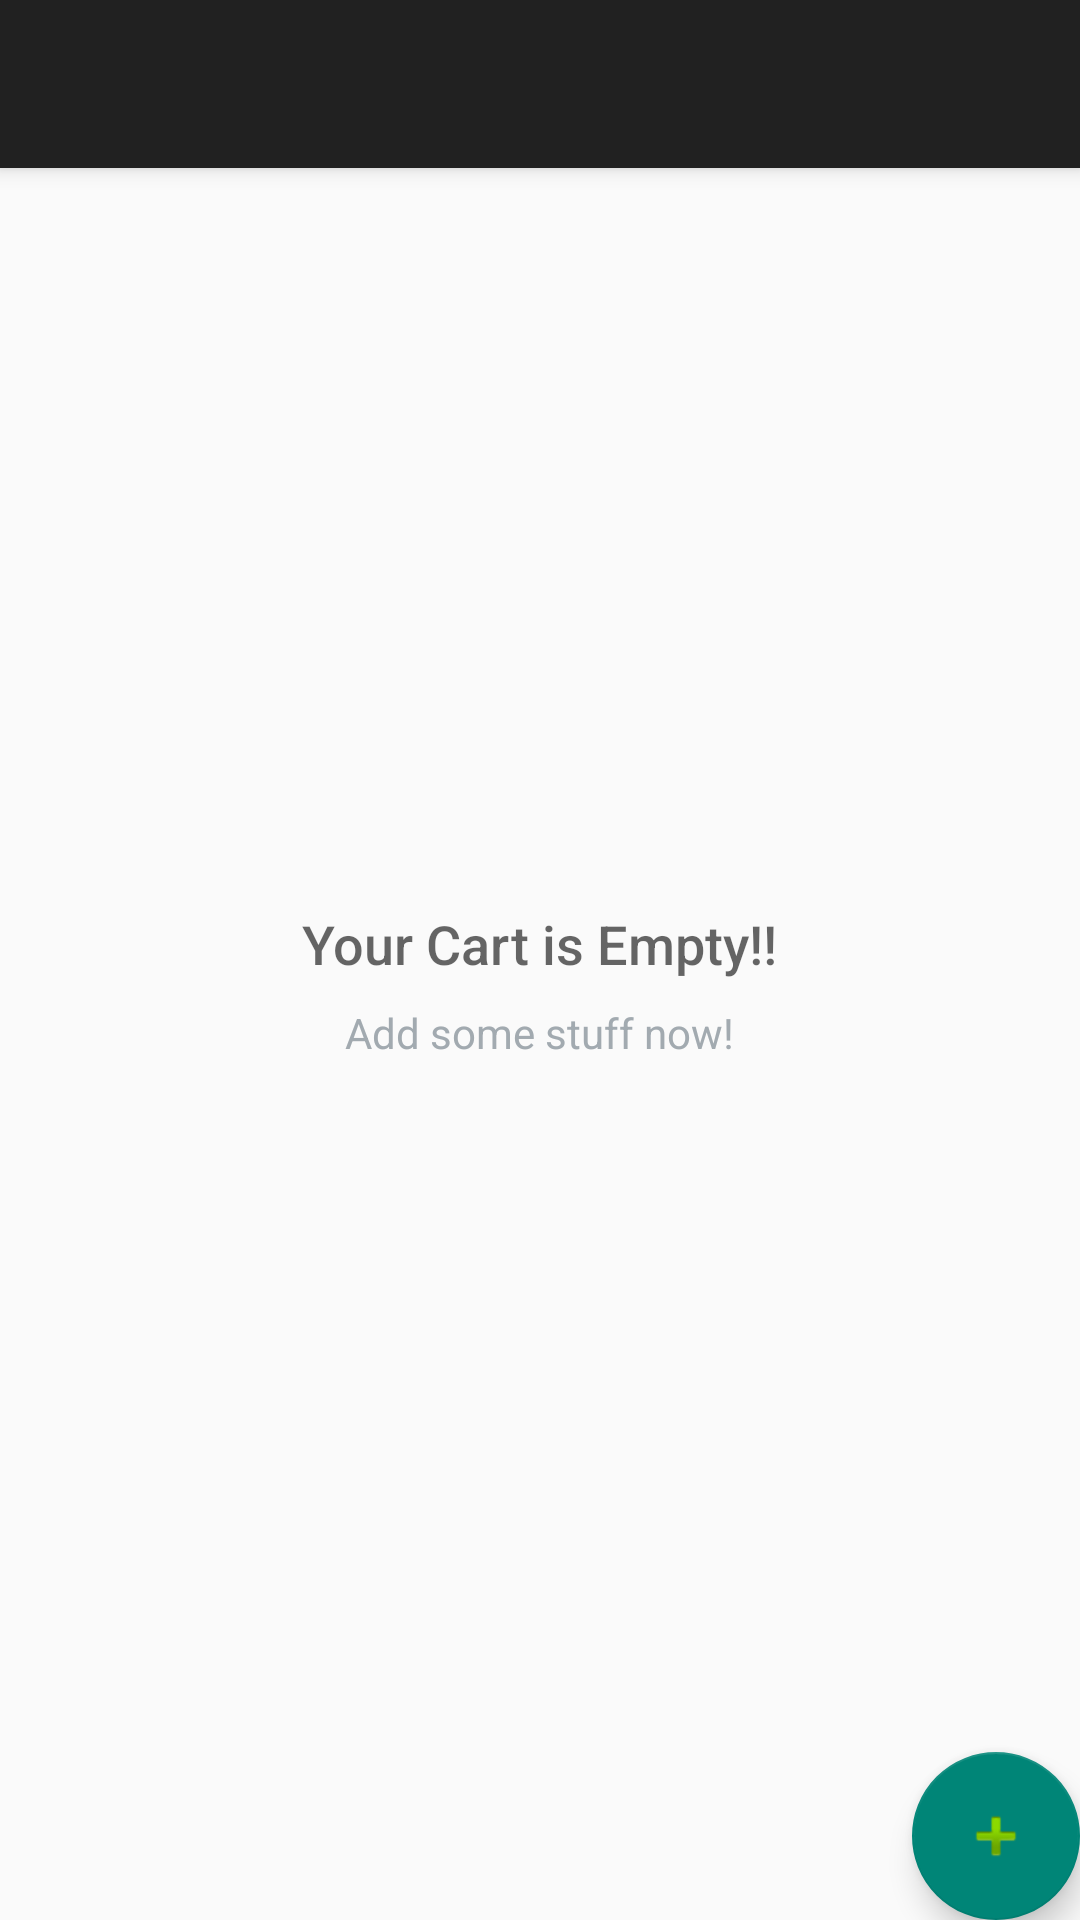

Write the Android layout XML for this screen, with the resource values it uses.
<!-- AndroidManifest.xml: activity theme AppTheme.NoActionBar -->
<!-- res/layout/activity_main.xml -->
<?xml version="1.0" encoding="utf-8"?>

<android.support.design.widget.CoordinatorLayout xmlns:android="http://schemas.android.com/apk/res/android"
    xmlns:app="http://schemas.android.com/apk/res-auto"
    xmlns:tools="http://schemas.android.com/tools"
    android:layout_width="match_parent"
    android:layout_height="match_parent"
    tools:context="com.example.android.mygrocerystore.MainActivity">

    <android.support.design.widget.AppBarLayout
        android:layout_width="match_parent"
        android:layout_height="wrap_content"
        android:theme="@style/AppTheme.AppBarOverlay">

        <android.support.v7.widget.Toolbar
            android:id="@+id/toolbar"
            android:layout_width="match_parent"
            android:layout_height="?attr/actionBarSize"
            android:background="?attr/colorPrimary"
            app:popupTheme="@style/AppTheme.PopupOverlay" />

    </android.support.design.widget.AppBarLayout>

    <RelativeLayout
        android:layout_width="match_parent"
        android:layout_height="match_parent">

        <ListView
            android:id="@+id/list"
            android:layout_width="match_parent"
            android:layout_height="match_parent"
            android:layout_alignParentLeft="true"
            android:layout_alignParentStart="true"
            android:layout_alignParentTop="true"
            android:layout_marginTop="55dp"
            android:padding="16dp"/>

        
        <RelativeLayout
            android:id="@+id/empty_view"
            android:layout_width="wrap_content"
            android:layout_height="wrap_content"
            android:layout_centerInParent="true">

            <ImageView
                android:id="@+id/empty_shelter_image"
                android:layout_width="wrap_content"
                android:layout_height="wrap_content"
                android:layout_centerHorizontal="true"
                android:src="@drawable/cart_empty"/>

            <TextView
                android:id="@+id/empty_title_text"
                android:layout_width="wrap_content"
                android:layout_height="wrap_content"
                android:layout_below="@+id/empty_shelter_image"
                android:layout_centerHorizontal="true"
                android:fontFamily="sans-serif-medium"
                android:paddingTop="16dp"
                android:text="Your Cart is Empty!!"
                android:textAppearance="?android:textAppearanceMedium"/>

            <TextView
                android:id="@+id/empty_subtitle_text"
                android:layout_width="wrap_content"
                android:layout_height="wrap_content"
                android:layout_below="@+id/empty_title_text"
                android:layout_centerHorizontal="true"
                android:fontFamily="sans-serif"
                android:paddingTop="8dp"
                android:text="Add some stuff now!"
                android:textAppearance="?android:textAppearanceSmall"
                android:textColor="#A2AAB0"/>
        </RelativeLayout>
    </RelativeLayout>



    <android.support.design.widget.FloatingActionButton
        android:id="@+id/fab"
        android:layout_width="wrap_content"
        android:layout_height="wrap_content"
        android:layout_gravity="bottom|end"
        android:layout_margin="@dimen/fab_margin"
        app:srcCompat="@android:drawable/ic_input_add" />

</android.support.design.widget.CoordinatorLayout>
<!-- resources referenced by this layout -->
<resources>
  <style name="AppTheme.AppBarOverlay" parent="ThemeOverlay.AppCompat.Dark.ActionBar" />
  <style name="AppTheme.PopupOverlay" parent="ThemeOverlay.AppCompat.Light" />
  <style name="AppTheme.NoActionBar">
          <item name="windowActionBar">false</item>
          <item name="windowNoTitle">true</item>
      </style>
</resources>
